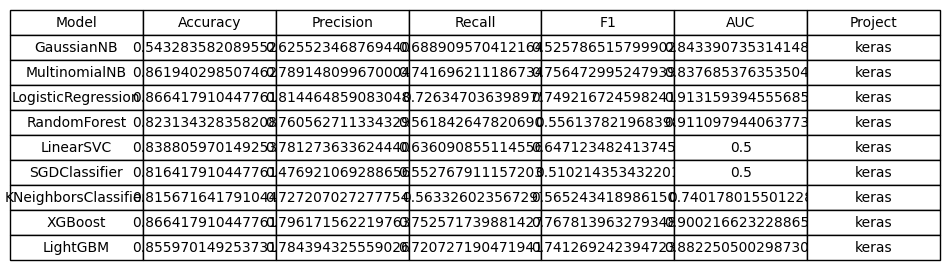

Values plotted in this chart, from the file beside it:
Model, Accuracy, Precision, Recall, F1, AUC, Project
GaussianNB, 0.5433, 0.6255, 0.6889, 0.5258, 0.8434, keras
MultinomialNB, 0.8619, 0.7891, 0.7417, 0.7565, 0.8377, keras
LogisticRegression, 0.8664, 0.8145, 0.7263, 0.7492, 0.9132, keras
RandomForest, 0.8231, 0.7606, 0.5618, 0.5561, 0.9111, keras
LinearSVC, 0.8388, 0.7813, 0.6361, 0.6471, 0.5, keras
SGDClassifier, 0.8164, 0.4769, 0.5528, 0.5102, 0.5, keras
KNeighborsClassifier, 0.8157, 0.7272, 0.5633, 0.5652, 0.7402, keras
XGBoost, 0.8664, 0.7962, 0.7526, 0.7678, 0.9002, keras
LightGBM, 0.856, 0.7844, 0.7207, 0.7413, 0.8823, keras
